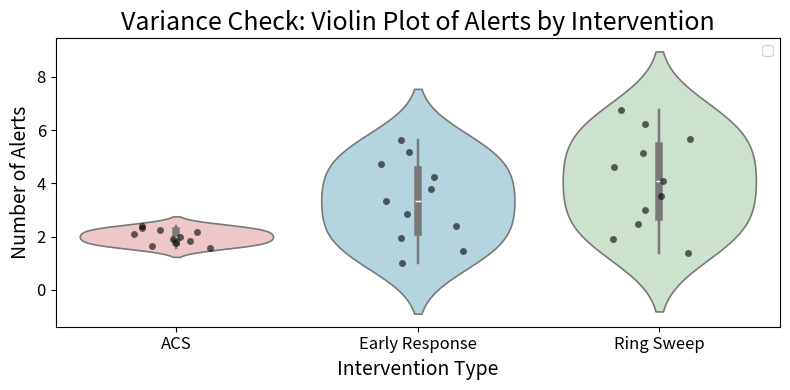

This chart was generated by the following Python code:
# Re-import libraries after kernel reset
import pandas as pd
import matplotlib.pyplot as plt
import seaborn as sns

# Prepare the data
data = {
    "Time": list(range(1, 12)),
    "ACS_Alerts": [2.416667, 2.333333, 2.25, 2.166667, 2.083333, 2.0, 1.916667, 1.833333, 1.75, 1.666667, 1.583333],
    "Early_Alerts": [5.643443, 5.180328, 4.717213, 4.254098, 3.790984, 3.327869, 2.864754, 2.401639, 1.938525, 1.47541, 1.012295],
    "Ring_Alerts": [1.392857, 1.928571, 2.464286, 3.0, 3.535714, 4.071429, 4.607143, 5.142857, 5.678571, 6.214286, 6.75]
}

df = pd.DataFrame(data)

# Melt data into long format
long_df = df.melt(id_vars=["Time"], var_name="Intervention", value_name="Alerts")
long_df["Intervention"] = long_df["Intervention"].replace({
    "ACS_Alerts": "ACS",
    "Early_Alerts": "Early Response",
    "Ring_Alerts": "Ring Sweep"
})

# Custom color mapping
color_map = {
    "Early Response": "#ADD8E6",  # light blue
    "Ring Sweep": "#C8E6C9",      # very light green
    "ACS": "#F4C2C2"              # light red/tan
}

# Plot
plt.figure(figsize=(8, 4))
sns.violinplot(data=long_df, x="Intervention", y="Alerts", hue="Intervention",
               palette=color_map, inner="box", linewidth=1.2)
sns.stripplot(data=long_df, x="Intervention", y="Alerts", color='black', jitter=0.2, size=5, alpha=0.6)

plt.title("Variance Check: Violin Plot of Alerts by Intervention", fontsize=18)
plt.xlabel("Intervention Type", fontsize=14)
plt.ylabel("Number of Alerts", fontsize=14)
plt.xticks(fontsize=12)
plt.yticks(fontsize=12)
plt.legend()
plt.tight_layout()

plt.show()
